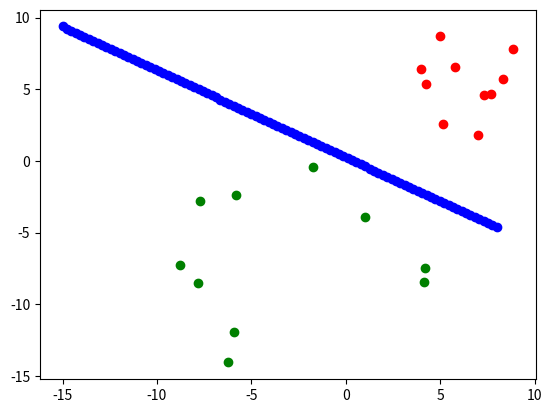

Here is the Python script that generated this plot:
import numpy as np
import matplotlib.pyplot as plt



class LR:
    def __init__(self, x, y):
        self.x = x
        self.y = y

        self.m = np.shape(self.x)[0]
        self.n = np.shape(self.x)[1] + 1
        self.X = np.concatenate([np.ones((self.m, 1)), self.x], axis=-1)
        self.alpha = 0.01
        random_index = np.random.permutation(self.m)
        self.X = self.X[random_index]
        self.y = self.y[random_index]

        self.weight = np.random.normal(size=(self.n, 1))
        self.loss_list = []


    def step(self):
        g_x = self.X @ self.weight
        h_x = 1 / (1 + np.exp(-g_x))

        # 计算损失函数 Cost Function 的损失值loss
        loss = -(np.log(h_x) * self.y + (1 - self.y) * np.log(1 - h_x))
        loss = np.sum(loss) / self.m
        self.loss_list.append(loss)

        # 梯度下降函数更新W权重
        dW = self.X.T @ (h_x - self.y) / self.m
        self.weight = self.weight - self.alpha * dW



num_sample = 10
x1 = 2 * np.random.normal(size=(num_sample, 2)) + 6
x2 = -4 * np.random.normal(size=(num_sample, 2)) - 5
plt.scatter(x1[:, 0], x1[:, 1], c='r')
plt.scatter(x2[:, 0], x2[:, 1], c='g')
x = np.concatenate([x1, x2], axis=0)
y = np.array([[0] for i in range(num_sample)] + [[1] for i in range(num_sample)])

print(x.shape)
print(y.shape)


lr = LR(x, y)
for _ in range(1000):
    lr.step()

print(lr.loss_list)
b, w1, w2 = lr.weight[0][0], lr.weight[1][0], lr.weight[2][0]
res = []
print(lr.weight)
x_1 = np.linspace(-15, 8, 100)
x_2 = (-w1 * x_1 - b) / w2

res = np.array(res)
plt.scatter(x_1, x_2, c='b')
plt.show()
